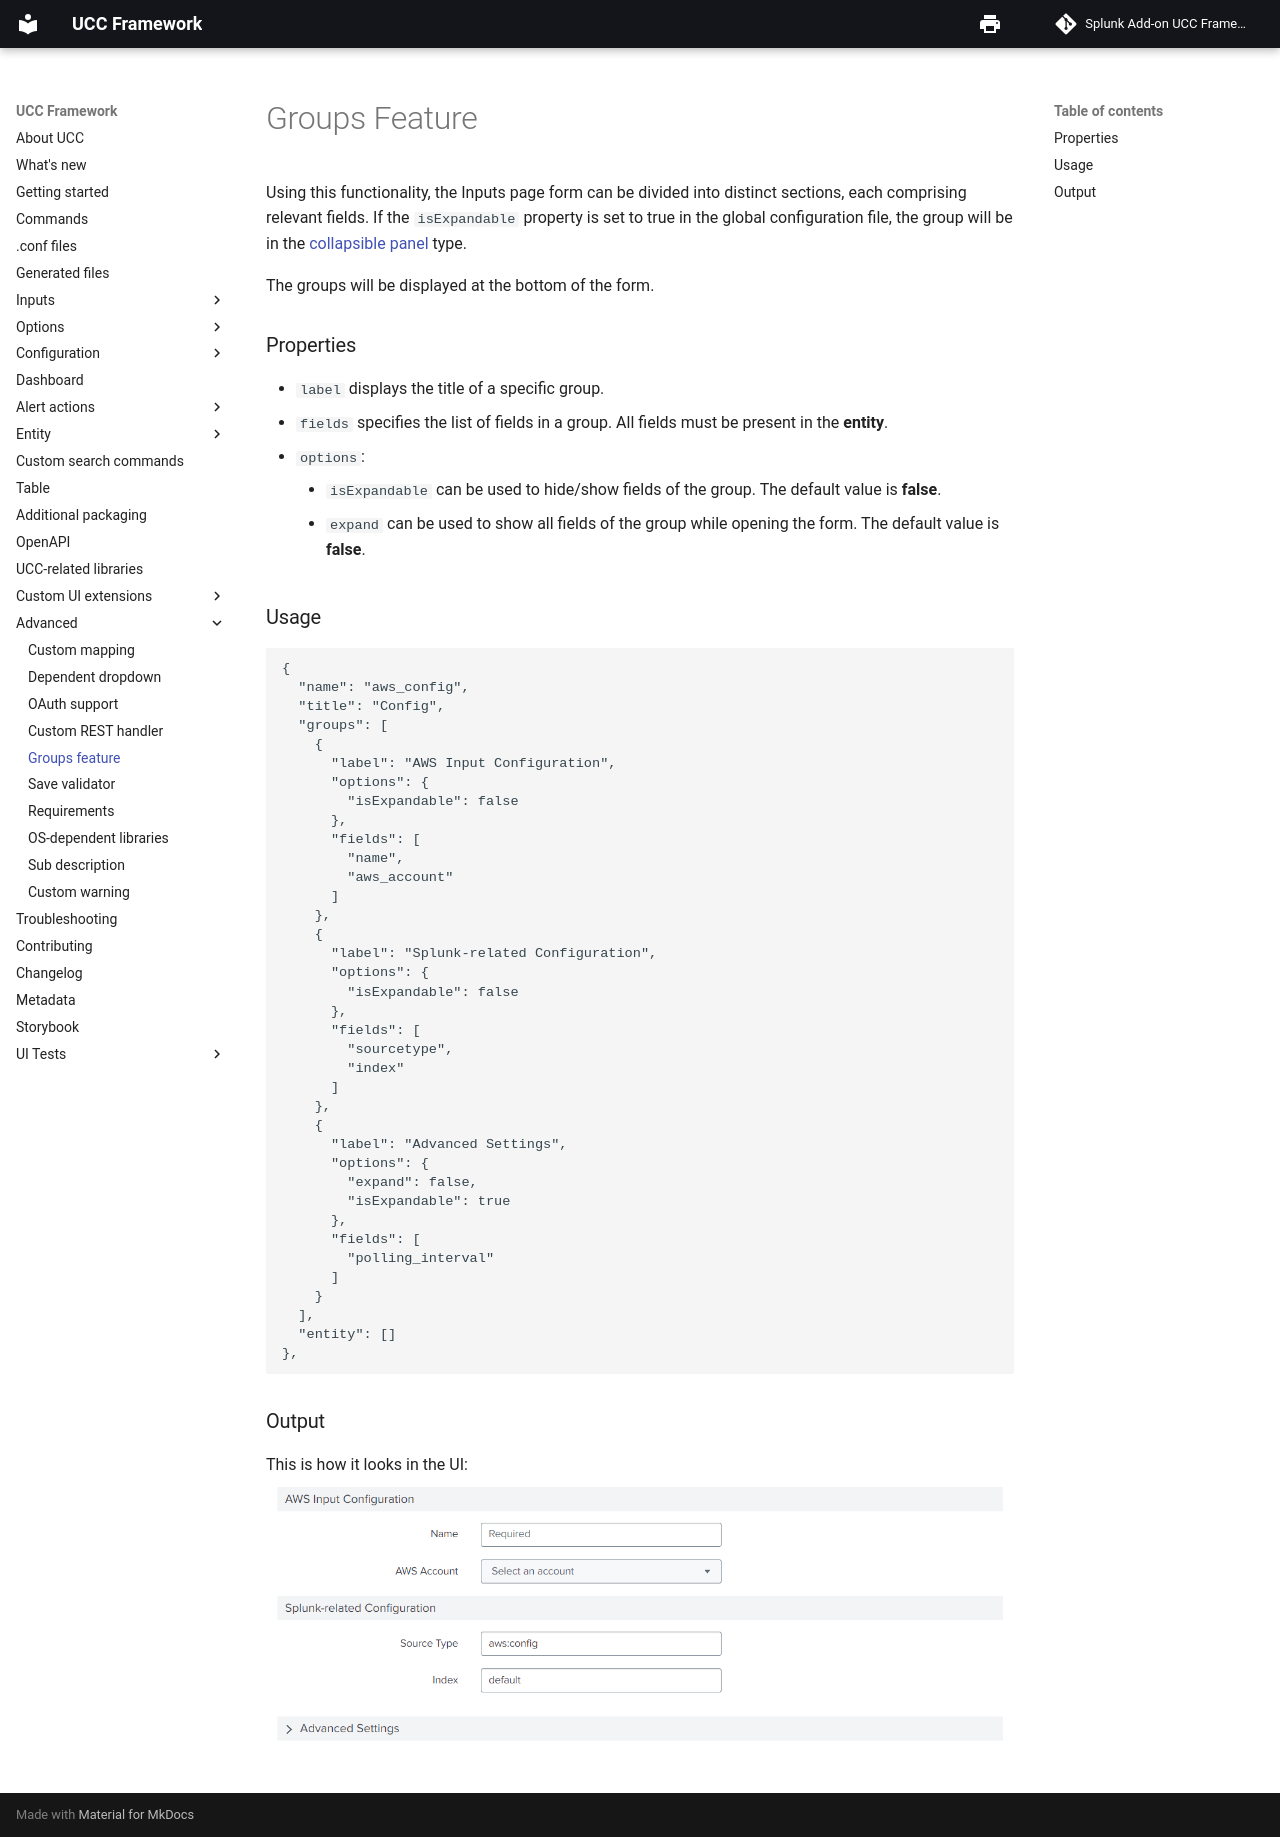

repository: splunk/addonfactory-ucc-generator · page: advanced/groups_feature/index.html · generator: mkdocs

# Groups Feature

Using this functionality, the Inputs page form can be divided into distinct sections, each comprising relevant fields. If the `isExpandable` property is set to true in the global configuration file, the group will be in the [collapsible panel](https://splunkui.splunk.com/Packages/react-ui/CollapsiblePanel) type.

The groups will be displayed at the bottom of the form.

### Properties

- `label` displays the title of a specific group.
- `fields` specifies the list of fields in a group. All fields must be present in the **entity**.
- `options`:
    + `isExpandable` can be used to hide/show fields of the group. The default value is **false**.
    + `expand` can be used to show all fields of the group while opening the form. The default value is **false**.

### Usage

```
{
  "name": "aws_config",
  "title": "Config",
  "groups": [
    {
      "label": "AWS Input Configuration",
      "options": {
        "isExpandable": false
      },
      "fields": [
        "name",
        "aws_account"
      ]
    },
    {
      "label": "Splunk-related Configuration",
      "options": {
        "isExpandable": false
      },
      "fields": [
        "sourcetype",
        "index"
      ]
    },
    {
      "label": "Advanced Settings",
      "options": {
        "expand": false,
        "isExpandable": true
      },
      "fields": [
        "polling_interval"
      ]
    }
  ],
  "entity": []
},
```

### Output

This is how it looks in the UI:
![image](../images/advanced/groups_feature.png)
